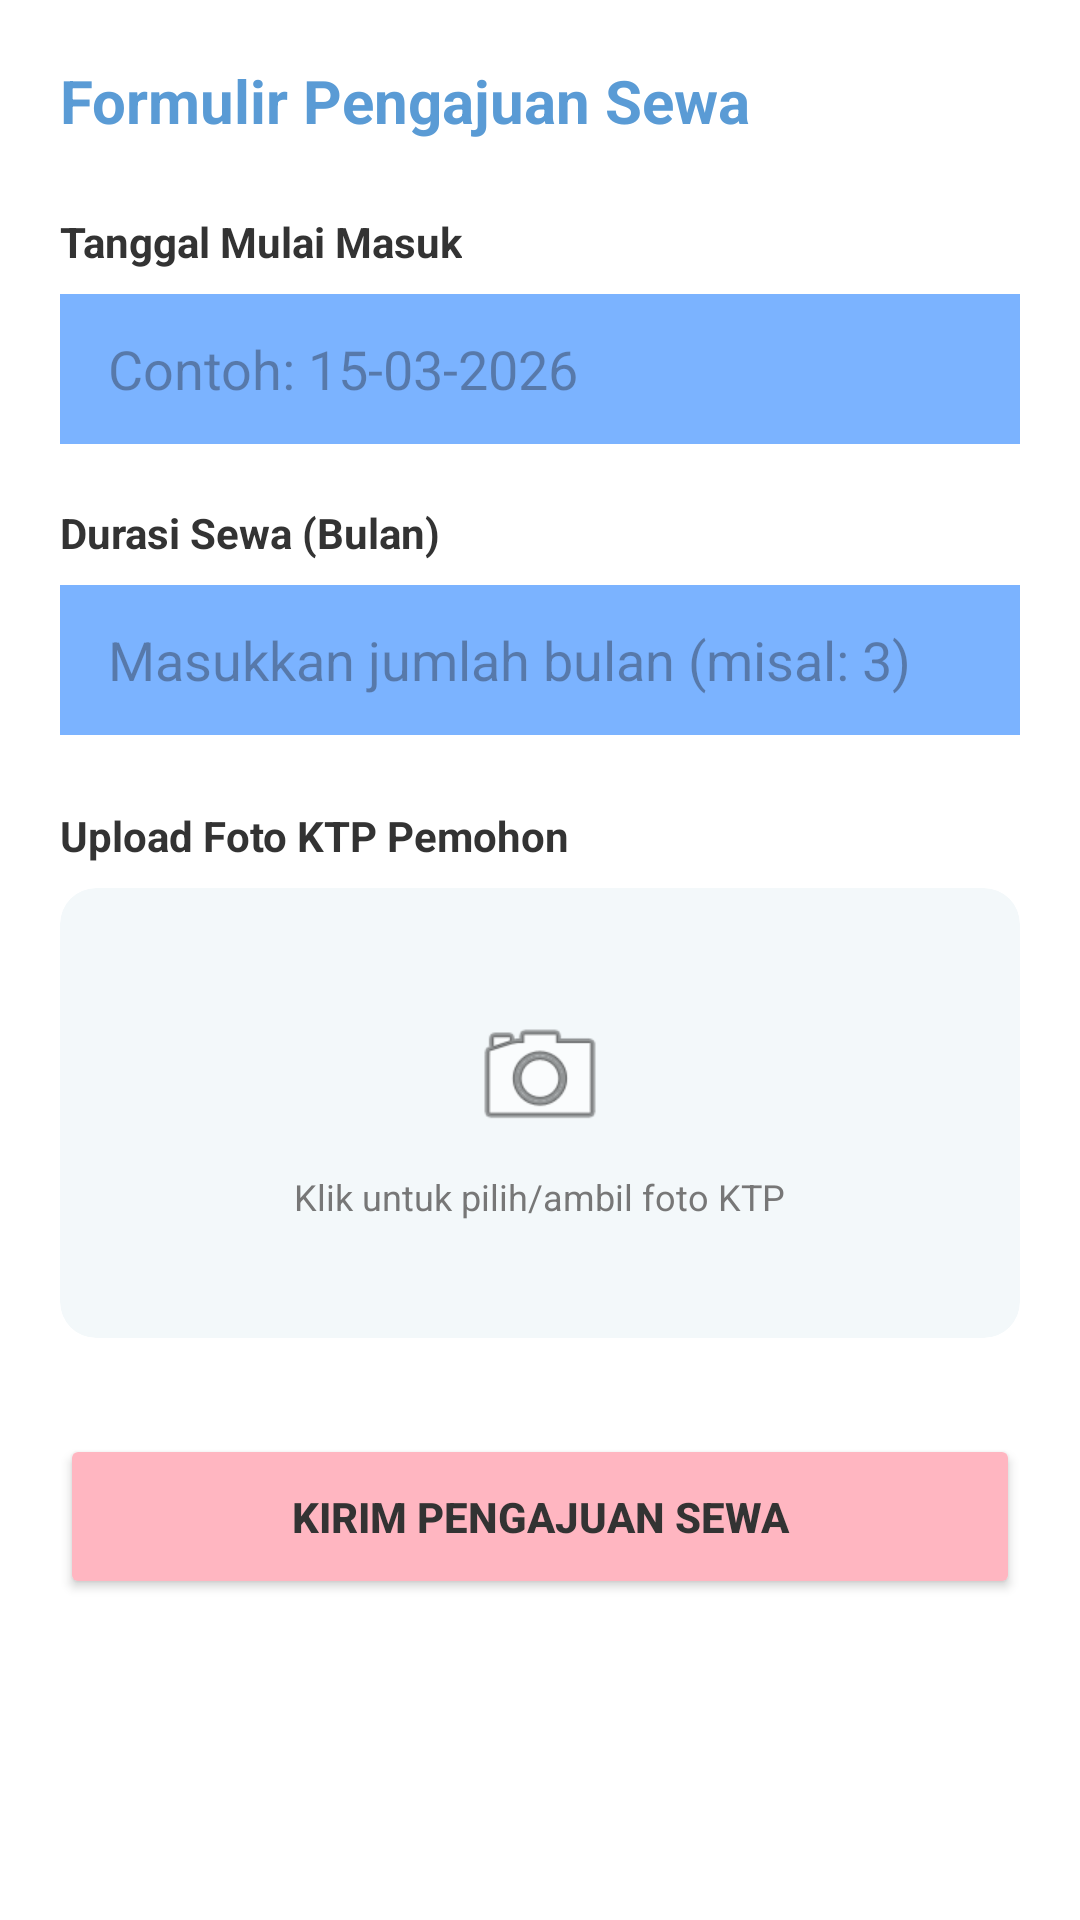

Produce the Android XML layout that renders to this screen, including the resource entries it uses.
<!-- AndroidManifest.xml: application theme Theme.SIKosAndroid -->
<!-- res/layout/activity_booking_kos.xml -->
<?xml version="1.0" encoding="utf-8"?>
<ScrollView xmlns:android="http://schemas.android.com/apk/res/android"
    xmlns:app="http://schemas.android.com/apk/res-auto"
    android:layout_width="match_parent"
    android:layout_height="match_parent"
    android:background="#FFFFFF">

    <LinearLayout
        android:layout_width="match_parent"
        android:layout_height="wrap_content"
        android:orientation="vertical"
        android:padding="20dp">

        
        <TextView
            android:layout_width="wrap_content"
            android:layout_height="wrap_content"
            android:text="Formulir Pengajuan Sewa"
            android:textSize="20sp"
            android:textStyle="bold"
            android:textColor="@color/pastel_blue_dark"
            android:layout_marginBottom="24dp"/>

        
        <TextView
            android:layout_width="wrap_content"
            android:layout_height="wrap_content"
            android:text="Tanggal Mulai Masuk"
            android:textStyle="bold"
            android:textColor="#333333"
            android:layout_marginBottom="8dp"/>

        <EditText
            android:id="@+id/etTanggalMasuk"
            android:layout_width="match_parent"
            android:layout_height="50dp"
            android:hint="Contoh: 15-03-2026"
            android:background="@color/pastel_blue"
            android:paddingHorizontal="16dp"
            android:inputType="date"
            android:layout_marginBottom="20dp"/>

        
        <TextView
            android:layout_width="wrap_content"
            android:layout_height="wrap_content"
            android:text="Durasi Sewa (Bulan)"
            android:textStyle="bold"
            android:textColor="#333333"
            android:layout_marginBottom="8dp"/>

        <EditText
            android:id="@+id/etDurasiSewa"
            android:layout_width="match_parent"
            android:layout_height="50dp"
            android:hint="Masukkan jumlah bulan (misal: 3)"
            android:background="@color/pastel_blue"
            android:paddingHorizontal="16dp"
            android:inputType="number"
            android:layout_marginBottom="24dp"/>

        
        <TextView
            android:layout_width="wrap_content"
            android:layout_height="wrap_content"
            android:text="Upload Foto KTP Pemohon"
            android:textStyle="bold"
            android:textColor="#333333"
            android:layout_marginBottom="8dp"/>

        <androidx.cardview.widget.CardView
            android:id="@+id/cardUploadKtp"
            android:layout_width="match_parent"
            android:layout_height="150dp"
            android:layout_marginBottom="32dp"
            app:cardCornerRadius="12dp"
            app:cardBackgroundColor="#F3F8FA"
            app:cardElevation="0dp">

            <LinearLayout
                android:layout_width="match_parent"
                android:layout_height="match_parent"
                android:gravity="center"
                android:orientation="vertical">

                <ImageView
                    android:id="@+id/ivPreviewKtp"
                    android:layout_width="48dp"
                    android:layout_height="48dp"
                    android:src="@android:drawable/ic_menu_camera"
                    android:backgroundTint="@color/pastel_blue_dark"/>

                <TextView
                    android:layout_width="wrap_content"
                    android:layout_height="wrap_content"
                    android:text="Klik untuk pilih/ambil foto KTP"
                    android:textColor="#777777"
                    android:textSize="12sp"
                    android:layout_marginTop="8dp"/>
            </LinearLayout>
        </androidx.cardview.widget.CardView>

        
        <Button
            android:id="@+id/btnKirimBooking"
            android:layout_width="match_parent"
            android:layout_height="55dp"
            android:text="Kirim Pengajuan Sewa"
            android:backgroundTint="@color/pastel_pink"
            android:textColor="#333333"
            android:textStyle="bold" />

    </LinearLayout>
</ScrollView>
<!-- resources referenced by this layout -->
<resources>
  <color name="pastel_blue">#7BB3FF</color>
  <color name="pastel_blue_dark">#5A9BD5</color>
  <color name="pastel_pink">#FFB6C1</color>
  <style name="Theme.SIKosAndroid" parent="Base.Theme.SIKosAndroid" />
  <style name="Base.Theme.SIKosAndroid" parent="Theme.Material3.DayNight.NoActionBar">
          
          
      </style>
</resources>
